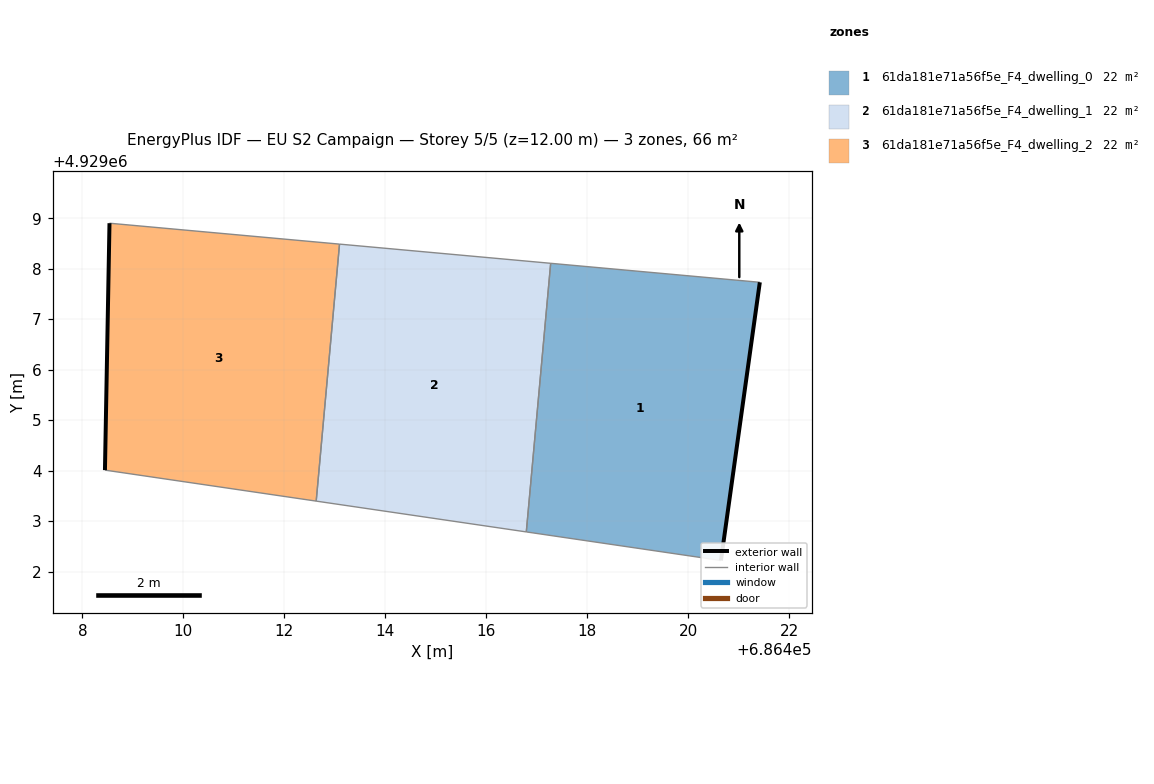
=== STOREY PLAN SPEC (per zone: floor XY polygon, exterior-wall plan segments, windows/doors) ===
zone 1: 61da181e71a56f5e_F4_dwelling_0  (21.9 m²)
  floor: (686420.65, 4929002.22) (686421.42, 4929007.73) (686417.28, 4929008.11) (686416.79, 4929002.79)
  exterior wall: (686421.42, 4929007.73) – (686420.65, 4929002.22)  [5.6 m]
  interior walls: 3
zone 2: 61da181e71a56f5e_F4_dwelling_1  (21.9 m²)
  floor: (686416.79, 4929002.79) (686417.28, 4929008.11) (686413.09, 4929008.49) (686412.63, 4929003.40)
  interior walls: 4
zone 3: 61da181e71a56f5e_F4_dwelling_2  (21.9 m²)
  floor: (686412.63, 4929003.40) (686413.09, 4929008.49) (686408.54, 4929008.90) (686408.45, 4929004.01)
  exterior wall: (686408.45, 4929004.01) – (686408.54, 4929008.90)  [4.9 m]
  interior walls: 3

=== DERIVED (storey summary) ===
Building: EU S2 Campaign
Storey: 5 of 5  (floor level z = 12.00 m)
Storey gross floor area: 65.8 m²
Zones on this storey: 3
  - 61da181e71a56f5e_F4_dwelling_0: floor 21.9 m²; exterior wall 5.6 m (16.7 m²); WWR 0.0%
  - 61da181e71a56f5e_F4_dwelling_1: floor 21.9 m²
  - 61da181e71a56f5e_F4_dwelling_2: floor 21.9 m²; exterior wall 4.9 m (14.7 m²); WWR 0.0%
Zone adjacency (shared interzone walls):
  - 61da181e71a56f5e_F4_dwelling_0 ↔ 61da181e71a56f5e_F4_dwelling_1
  - 61da181e71a56f5e_F4_dwelling_1 ↔ 61da181e71a56f5e_F4_dwelling_2